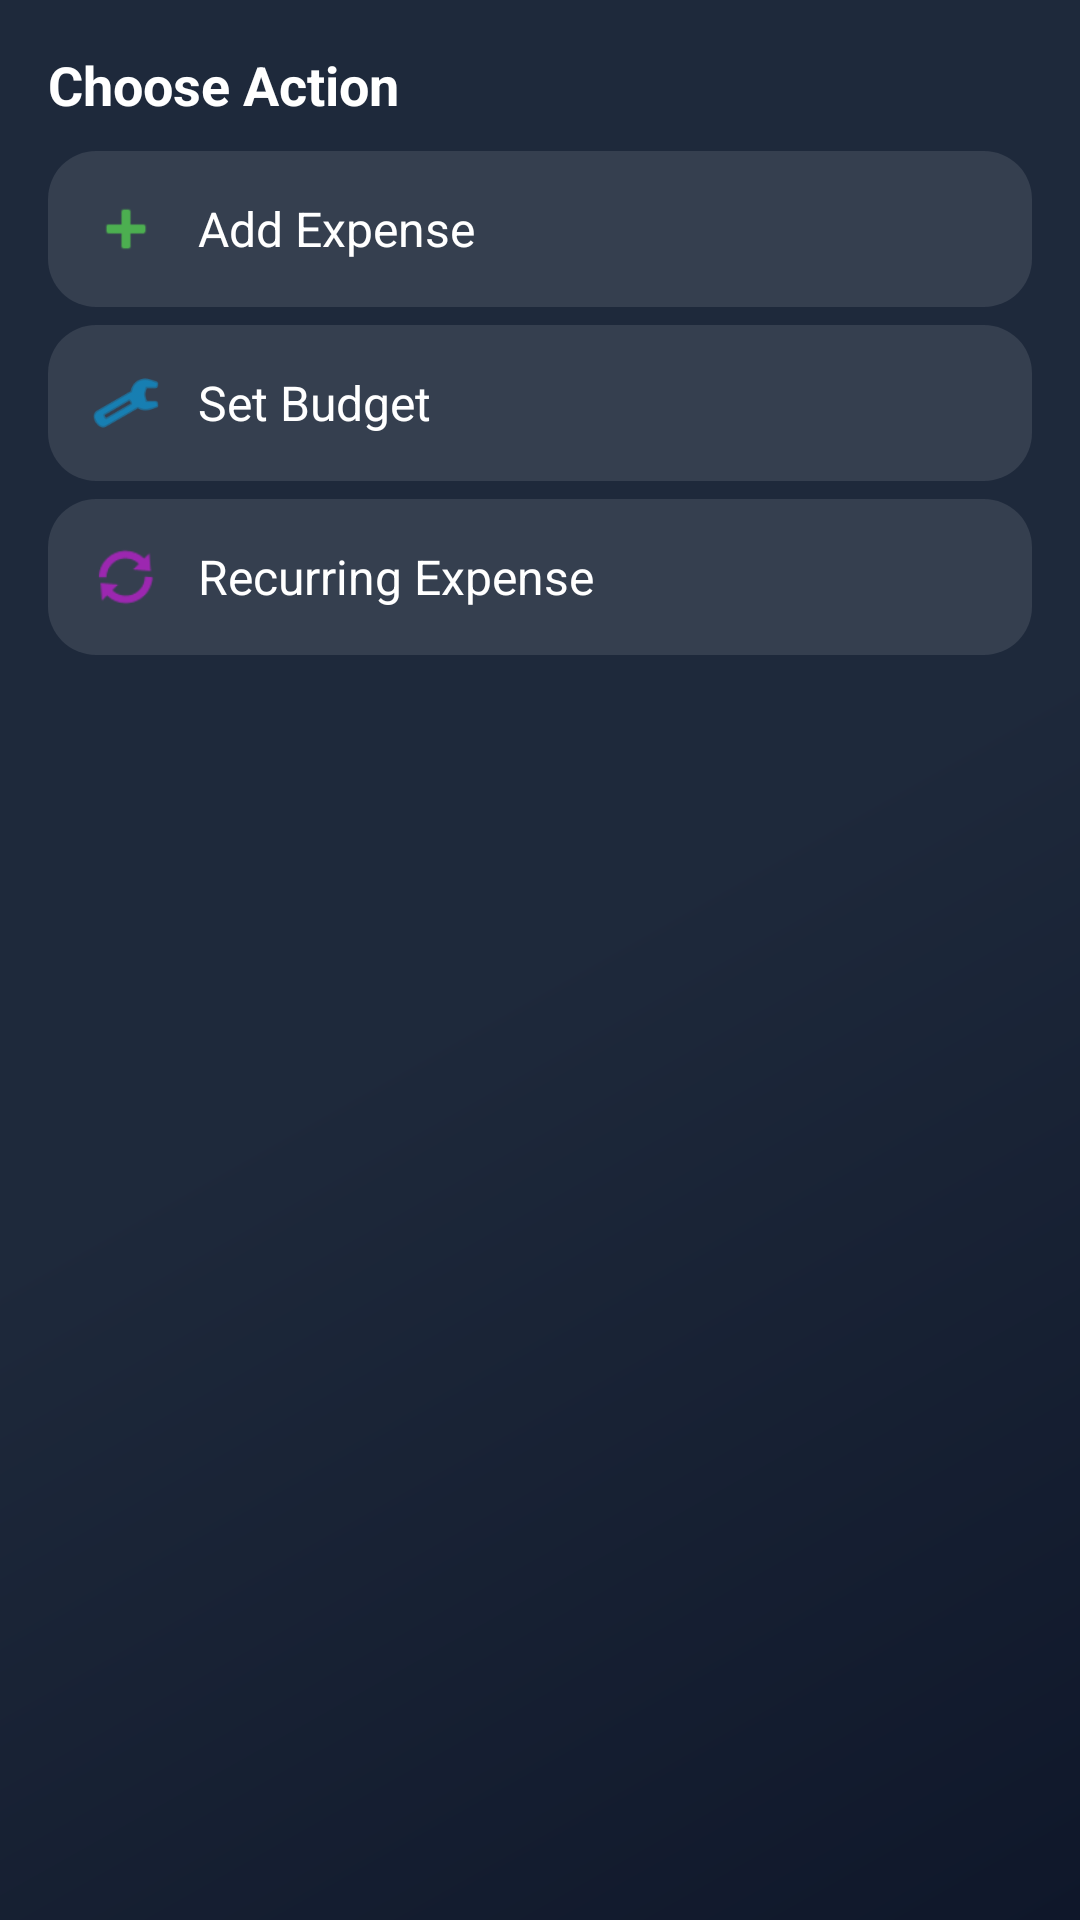

Reconstruct the res/layout file that produces this screen, plus the resources it refers to.
<!-- AndroidManifest.xml: application theme Theme.Spend_Buddy -->
<!-- res/layout/bottom_sheet_options.xml -->
<LinearLayout
    xmlns:android="http://schemas.android.com/apk/res/android"
    xmlns:app="http://schemas.android.com/apk/res-auto"
    android:orientation="vertical"
    android:padding="16dp"
    android:elevation="20dp"
    android:background="@drawable/splash_gradient"
    android:layout_width="match_parent"
    android:layout_height="wrap_content">

    
    <TextView
        android:text="Choose Action"
        android:textSize="18sp"
        android:textStyle="bold"
        android:textColor="@android:color/white"
        android:layout_marginBottom="10dp"
        android:layout_height="wrap_content"
        android:layout_width="wrap_content"/>

    
    <LinearLayout
        android:id="@+id/btnAdd"
        android:layout_width="match_parent"
        android:layout_height="wrap_content"
        android:orientation="horizontal"
        android:padding="14dp"
        android:gravity="center_vertical"
        android:clickable="true"
        android:focusable="true"
        android:background="@drawable/ripple_bg">

        <ImageView
            android:layout_width="24dp"
            android:layout_height="24dp"
            android:src="@android:drawable/ic_input_add"
            android:tint="#4CAF50"/>

        <TextView
            android:layout_marginStart="12dp"
            android:text="Add Expense"
            android:textSize="16sp"
            android:textColor="@android:color/white"
            android:layout_width="match_parent"
            android:layout_height="wrap_content"/>
    </LinearLayout>

    
    <LinearLayout
        android:id="@+id/btnBudget"
        android:layout_width="match_parent"
        android:layout_height="wrap_content"
        android:orientation="horizontal"
        android:padding="14dp"
        android:gravity="center_vertical"
        android:layout_marginTop="6dp"
        android:clickable="true"
        android:focusable="true"
        android:background="@drawable/ripple_bg">

        <ImageView
            android:layout_width="24dp"
            android:layout_height="24dp"
            android:src="@android:drawable/ic_menu_manage"
            android:tint="#03A9F4" />

        <TextView
            android:layout_marginStart="12dp"
            android:text="Set Budget"
            android:textSize="16sp"
            android:textColor="@android:color/white"
            android:layout_width="match_parent"
            android:layout_height="wrap_content"/>
    </LinearLayout>

    
    <LinearLayout
        android:id="@+id/btnRecurring"
        android:layout_width="match_parent"
        android:layout_height="wrap_content"
        android:orientation="horizontal"
        android:padding="14dp"
        android:gravity="center_vertical"
        android:layout_marginTop="6dp"
        android:clickable="true"
        android:focusable="true"
        android:background="@drawable/ripple_bg">

        <ImageView
            android:layout_width="24dp"
            android:layout_height="24dp"
            android:src="@android:drawable/ic_popup_sync"
            android:tint="#9C27B0"/>

        <TextView
            android:layout_marginStart="12dp"
            android:text="Recurring Expense"
            android:textSize="16sp"
            android:textColor="@android:color/white"
            android:layout_width="match_parent"
            android:layout_height="wrap_content"/>
    </LinearLayout>

</LinearLayout>
<!-- resources referenced by this layout -->
<resources>
  <!-- drawable ripple_bg (drawable) -->
  <ripple xmlns:android="http://schemas.android.com/apk/res/android"
      android:color="#33FFFFFF">
  
      <item>
          <shape android:shape="rectangle">
              <solid android:color="#1AFFFFFF"/>
              <corners android:radius="16dp"/>
          </shape>
      </item>
  
  </ripple>
  <!-- drawable splash_gradient (drawable) -->
  <?xml version="1.0" encoding="utf-8"?>
  <shape xmlns:android="http://schemas.android.com/apk/res/android">
  
      <gradient
          android:startColor="#0F172A"
          android:centerColor="#1E293B"
          android:endColor="#1E293B"
          android:angle="135"/>
  
  </shape>
  <style name="Theme.Spend_Buddy" parent="Theme.MaterialComponents.DayNight.NoActionBar">
  
      <item name="android:windowBackground">@color/bg_dark</item>
  
      <item name="colorPrimary">@color/primary_green</item>
      <item name="colorPrimaryVariant">@color/deep_teal</item>
      <item name="colorAccent">@color/accent_cyan</item>
  
      <item name="android:textColor">@color/white</item>
  
  </style>
  <color name="bg_dark">#0F172A</color>
  <color name="primary_green">#22C55E</color>
  <color name="deep_teal">#0F766E</color>
  <color name="accent_cyan">#06B6D4</color>
  <color name="white">#FFFFFF</color>
</resources>
